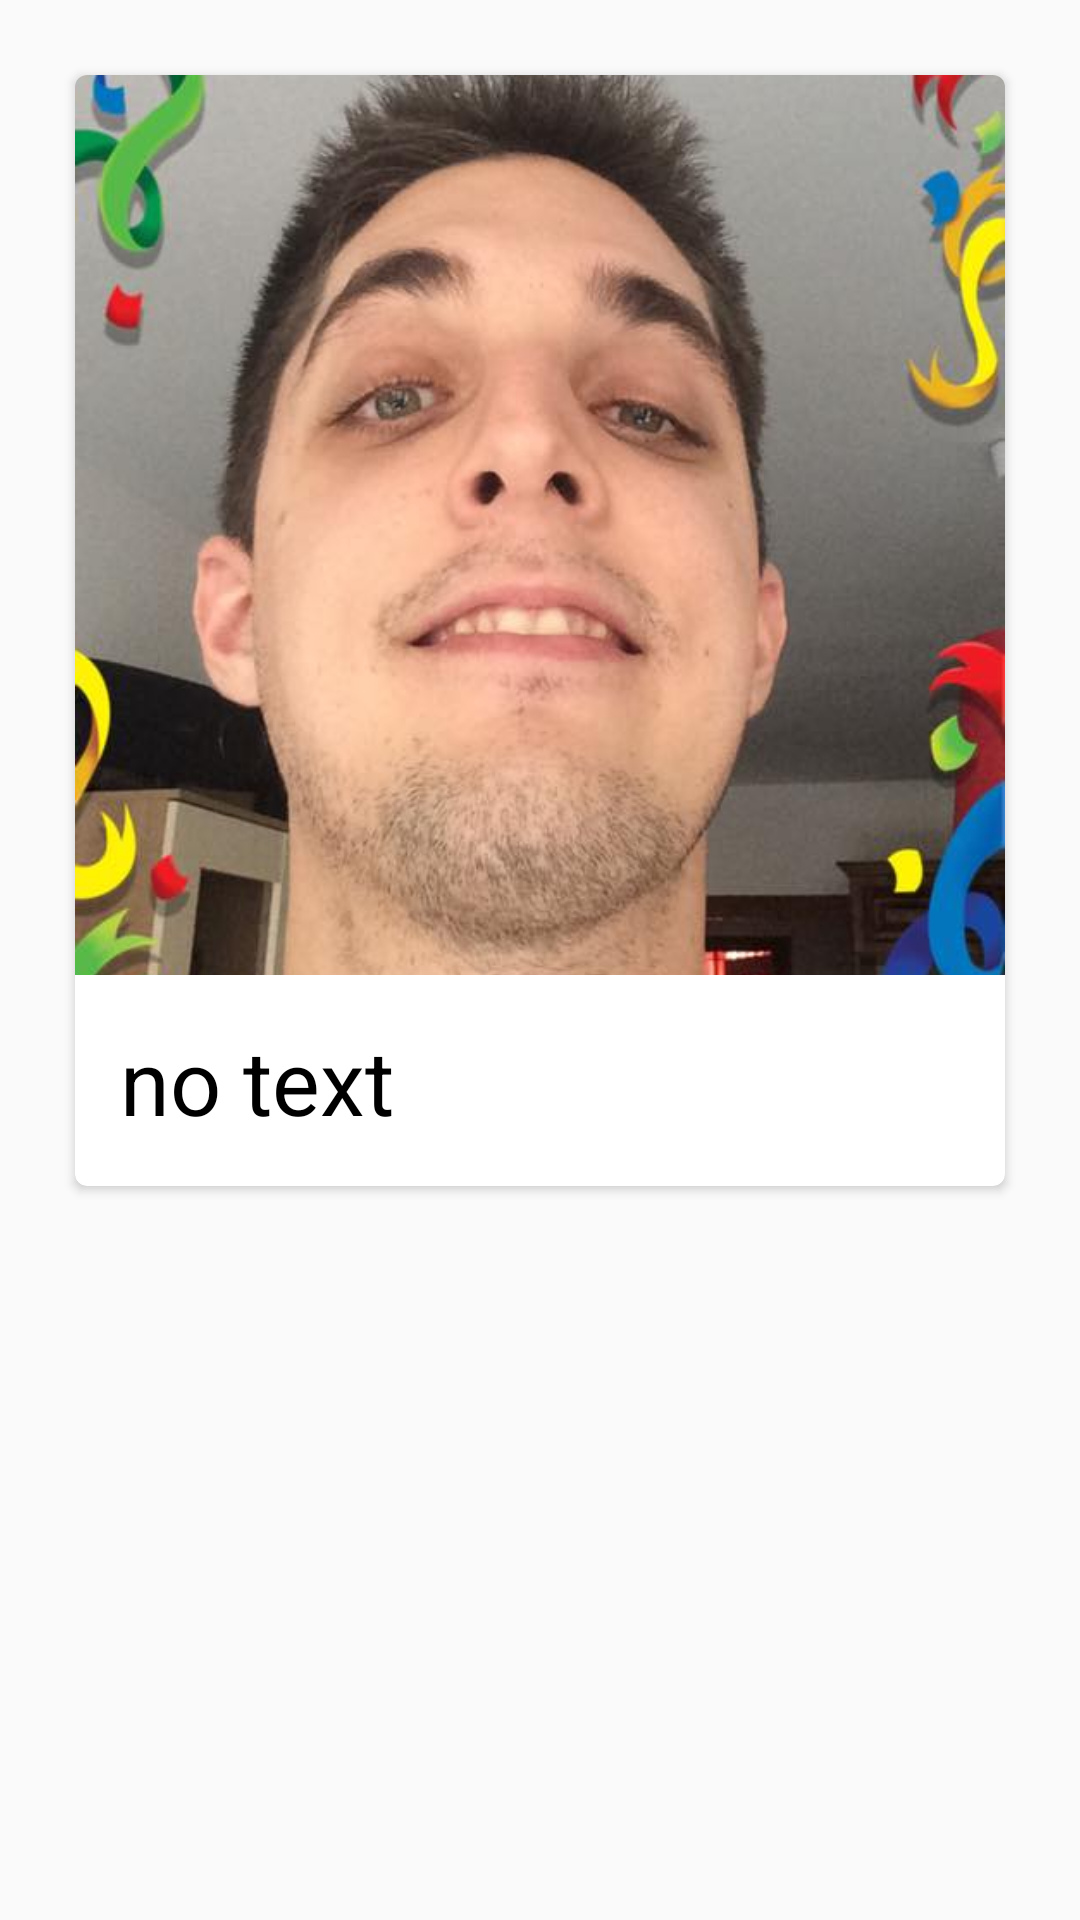

Layout XML and referenced resources for this Android screen:
<!-- AndroidManifest.xml: application theme MaterialTheme -->
<!-- res/layout/cardlayout_feed.xml -->
<?xml version="1.0" encoding="utf-8"?>
<LinearLayout xmlns:android="http://schemas.android.com/apk/res/android"
    xmlns:tools="http://schemas.android.com/tools"
    xmlns:card_view="http://schemas.android.com/apk/res-auto"
    android:layout_width="match_parent"
    android:layout_height="match_parent"
    android:orientation="vertical">

    <android.support.v7.widget.CardView xmlns:card_view="http://schemas.android.com/apk/res-auto"
        android:id="@+id/card_view"
        android:layout_gravity="center"
        android:layout_width="match_parent"
        android:layout_height="wrap_content"
        android:layout_margin="25dp"
        card_view:cardCornerRadius="4dp">

        <RelativeLayout
            android:layout_width="match_parent"
            android:layout_height="wrap_content">

            <ImageView
                android:layout_width="match_parent"
                android:layout_height="300dp"
                android:id="@+id/imageView"
                android:scaleType="centerCrop"
                android:src="@drawable/hooliday_selfie"/>

            <TextView
                android:id="@+id/info_text"
                android:layout_width="wrap_content"
                android:layout_height="wrap_content"
                android:layout_below="@+id/imageView"
                android:layout_margin="15dp"
                android:textSize="30dp"
                android:text="no text"
                android:textColor="#000000"/>

        </RelativeLayout>


    </android.support.v7.widget.CardView>

</LinearLayout>
<!-- resources referenced by this layout -->
<resources>
  <!-- drawable hooliday_selfie: jpg bitmap (drawable-xxhdpi, 57417 bytes) -->
  <style name="MaterialTheme" parent="android:Theme.Material.Light.NoActionBar.Fullscreen">
          
          </style>
</resources>
